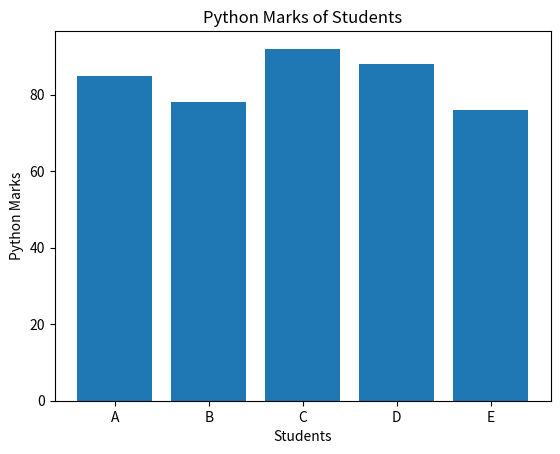

The script that saved this image:
# Part 4: Basic Data Analysis

import pandas as pd
import matplotlib.pyplot as plt

# Create dataset
data = {
    "Name": ["A", "B", "C", "D", "E"],
    "Age": [20, 21, 19, 20, 22],
    "Python_Marks": [85, 78, 92, 88, 76],
    "Statistics_Marks": [80, 75, 90, 85, 70]
}

df = pd.DataFrame(data)

print("DATASET")
print("-" * 40)

print(df)

# Basic information
print("\nDataset Information:")
print(df.info())

# Statistical summary
print("\nStatistical Summary:")
print(df.describe())

# Check missing values
print("\nMissing Values:")
print(df.isnull().sum())

# Average marks
print("\nAverage Python Marks:",
      df["Python_Marks"].mean())

print("Average Statistics Marks:",
      df["Statistics_Marks"].mean())

# Highest Python marks
print("\nHighest Python Marks:",
      df["Python_Marks"].max())

# Student with highest Python marks
highest_student = df.loc[df["Python_Marks"].idxmax(), "Name"]

print("Student with highest Python marks:",
      highest_student)

# Visualization
plt.bar(df["Name"], df["Python_Marks"])

plt.xlabel("Students")
plt.ylabel("Python Marks")
plt.title("Python Marks of Students")

plt.show()
